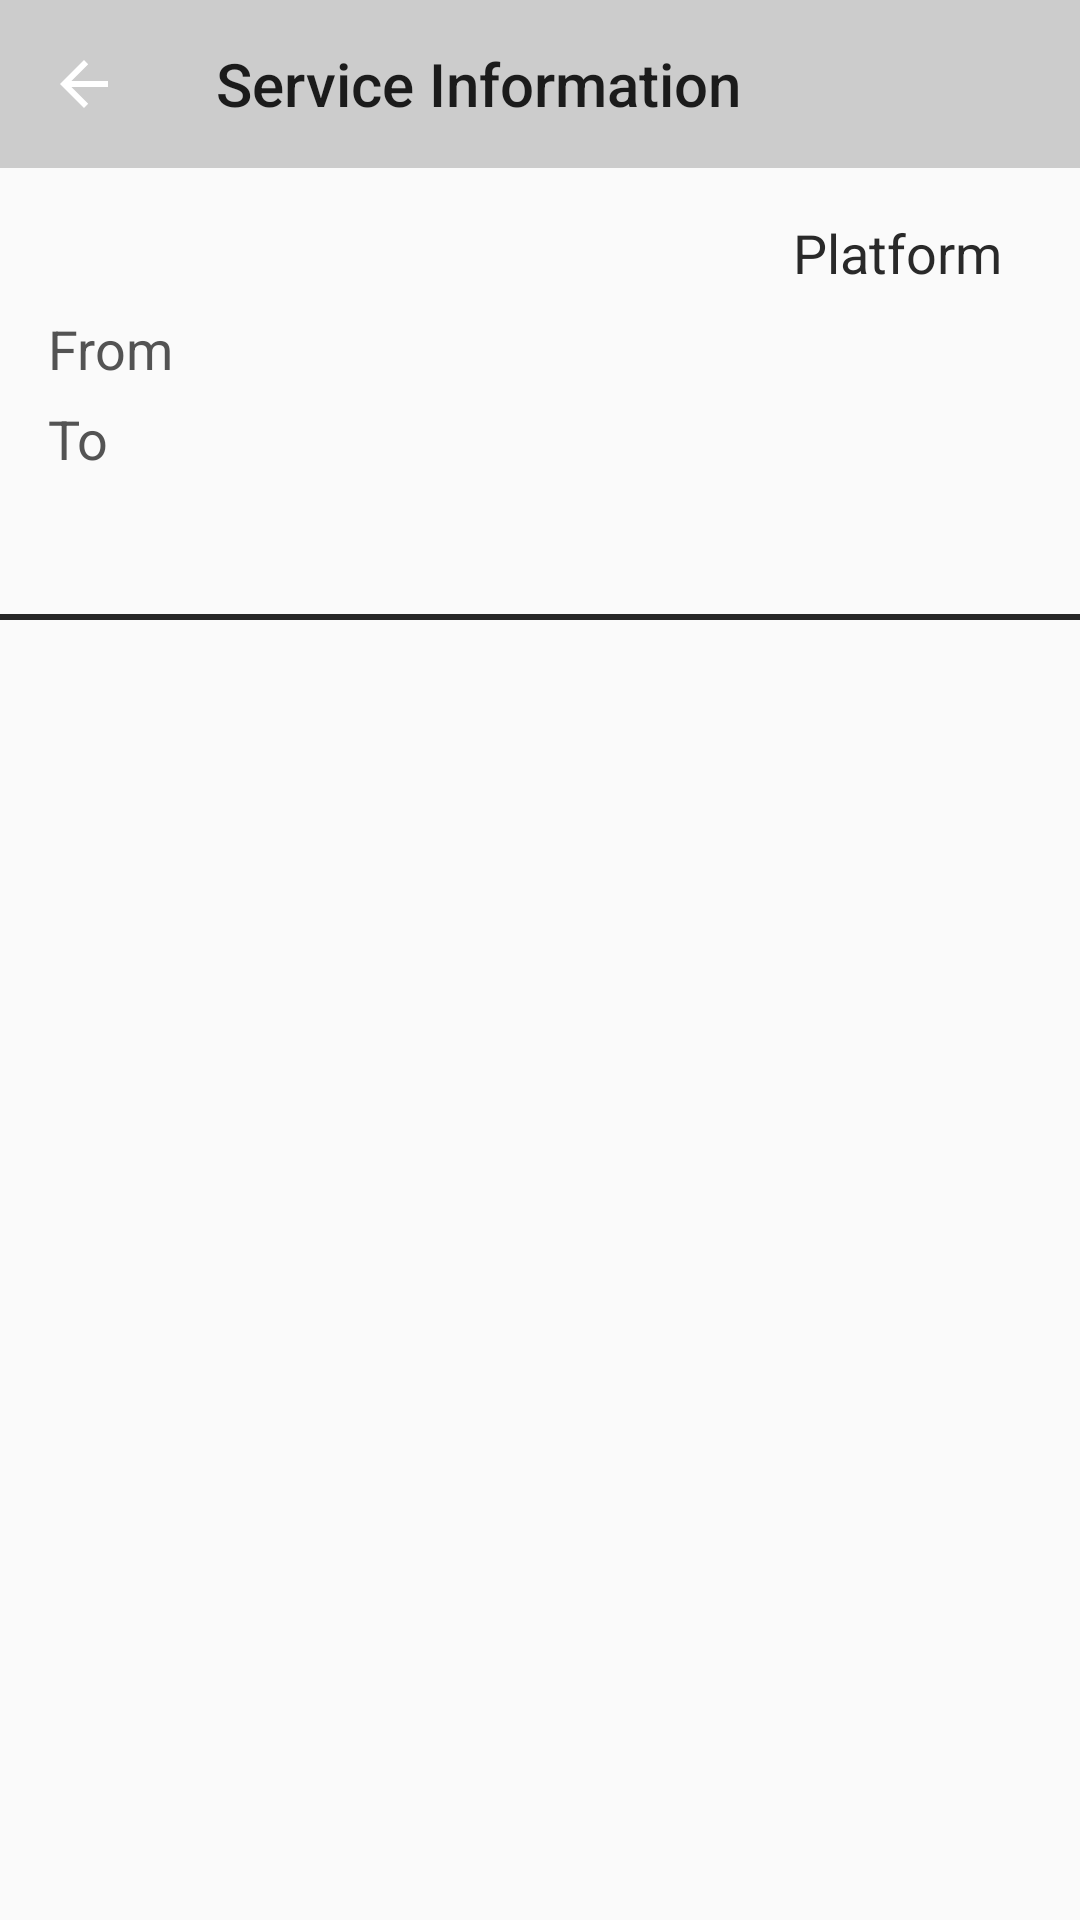

Layout XML and referenced resources for this Android screen:
<!-- AndroidManifest.xml: application theme Theme.AppCompat.Light.NoActionBar -->
<!-- res/layout/activity_service_info.xml -->
<?xml version="1.0" encoding="utf-8"?>
<androidx.constraintlayout.widget.ConstraintLayout xmlns:android="http://schemas.android.com/apk/res/android"
    xmlns:app="http://schemas.android.com/apk/res-auto"
    xmlns:tools="http://schemas.android.com/tools"
    android:id="@+id/service_layout"
    android:layout_width="match_parent"
    android:layout_height="match_parent">

    <androidx.appcompat.widget.Toolbar
        android:id="@+id/service_toolbar"
        android:layout_width="0dp"
        android:layout_height="wrap_content"
        android:background="#CCCCCC"
        android:minHeight="?attr/actionBarSize"
        android:theme="?attr/actionBarTheme"
        app:layout_constraintEnd_toEndOf="parent"
        app:layout_constraintStart_toStartOf="parent"
        app:layout_constraintTop_toTopOf="parent"
        app:navigationIcon="?attr/homeAsUpIndicator"
        app:title="Service Information" />

    <TextView
        android:id="@+id/service_departure"
        android:layout_width="wrap_content"
        android:layout_height="wrap_content"
        android:layout_marginStart="22dp"
        android:layout_marginTop="12dp"
        android:textAlignment="center"
        android:textColor="@color/main_text"
        android:textSize="22sp"
        app:layout_constraintStart_toStartOf="parent"
        app:layout_constraintTop_toBottomOf="@+id/service_toolbar"
        tools:text="21:11" />

    <TextView
        android:id="@+id/service_status"
        android:layout_width="wrap_content"
        android:layout_height="wrap_content"
        android:layout_marginStart="6dp"
        android:layout_marginTop="16dp"
        android:textColor="@color/on_time"
        android:textSize="18sp"
        app:layout_constraintStart_toEndOf="@+id/service_departure"
        app:layout_constraintTop_toBottomOf="@+id/service_toolbar"
        tools:text="On Time" />

    <TextView
        android:id="@+id/service_origin"
        android:layout_width="wrap_content"
        android:layout_height="wrap_content"
        android:layout_marginStart="8dp"
        android:layout_marginTop="4dp"
        android:textColor="@color/main_text"
        android:textSize="20sp"
        app:layout_constraintStart_toEndOf="@+id/txt_from"
        app:layout_constraintTop_toBottomOf="@+id/service_departure"
        tools:text="London Paddington (PAD)" />

    <TextView
        android:id="@+id/txt_to"
        android:layout_width="wrap_content"
        android:layout_height="wrap_content"
        android:layout_marginStart="16dp"
        android:text="@string/to"
        android:textColor="@color/secondary_text"
        android:textSize="18sp"
        app:layout_constraintBottom_toBottomOf="@+id/service_destination"
        app:layout_constraintStart_toStartOf="parent" />

    <TextView
        android:id="@+id/service_destination"
        android:layout_width="wrap_content"
        android:layout_height="wrap_content"
        android:layout_marginStart="8dp"
        android:layout_marginTop="3dp"
        android:textColor="@color/main_text"
        android:textSize="20sp"
        app:layout_constraintStart_toEndOf="@+id/txt_to"
        app:layout_constraintTop_toBottomOf="@+id/service_origin"
        tools:text="Plymouth (PLY)" />

    <TextView
        android:id="@+id/service_platform"
        android:layout_width="wrap_content"
        android:layout_height="wrap_content"
        android:layout_marginTop="12dp"
        android:layout_marginEnd="20dp"
        android:textColor="@color/main_text"
        android:textSize="22sp"
        app:layout_constraintEnd_toEndOf="parent"
        app:layout_constraintTop_toBottomOf="@+id/service_toolbar"
        tools:text="4" />

    <TextView
        android:id="@+id/txt_platform"
        android:layout_width="wrap_content"
        android:layout_height="wrap_content"
        android:layout_marginTop="16dp"
        android:layout_marginEnd="6dp"
        android:text="@string/platform"
        android:textColor="@color/main_text"
        android:textSize="18sp"
        app:layout_constraintEnd_toStartOf="@+id/service_platform"
        app:layout_constraintTop_toBottomOf="@+id/service_toolbar" />

    <TextView
        android:id="@+id/service_via"
        android:layout_width="wrap_content"
        android:layout_height="wrap_content"
        android:layout_marginStart="24dp"
        android:layout_marginTop="6dp"
        android:textColor="@color/secondary_text"
        android:textSize="18sp"
        app:layout_constraintStart_toStartOf="parent"
        app:layout_constraintTop_toBottomOf="@+id/service_destination"
        tools:text="Via Bristol Temple Meads" />

    <androidx.constraintlayout.widget.ConstraintLayout
        android:id="@+id/innner_service_layout"
        android:layout_width="0dp"
        android:layout_height="0dp"
        android:layout_marginTop="16dp"
        android:background="@drawable/top_border"
        app:layout_constraintBottom_toBottomOf="parent"
        app:layout_constraintEnd_toEndOf="parent"
        app:layout_constraintStart_toStartOf="parent"
        app:layout_constraintTop_toBottomOf="@+id/service_via">

        <TextView
            android:id="@+id/service_journey_time"
            android:layout_width="wrap_content"
            android:layout_height="wrap_content"
            android:layout_marginStart="60dp"
            android:layout_marginTop="8dp"
            android:layout_marginEnd="155dp"
            android:textAlignment="center"
            android:textColor="@color/secondary_text"
            android:textSize="17sp"
            app:layout_constraintEnd_toEndOf="parent"
            app:layout_constraintStart_toStartOf="parent"
            app:layout_constraintTop_toTopOf="parent"
            tools:text="Journey Time: 1h 20m" />

        <TextView
            android:id="@+id/service_operator"
            android:layout_width="wrap_content"
            android:layout_height="wrap_content"
            android:layout_marginStart="32dp"
            android:layout_marginTop="2dp"
            android:layout_marginEnd="32dp"
            android:textAlignment="center"
            android:textColor="@color/secondary_text"
            android:textSize="17sp"
            app:layout_constraintEnd_toEndOf="parent"
            app:layout_constraintStart_toStartOf="parent"
            app:layout_constraintTop_toBottomOf="@+id/service_journey_time"
            tools:text="Operated by Great Western Railway" />

        <androidx.recyclerview.widget.RecyclerView
            android:id="@+id/journey_progress_view"
            android:layout_width="0dp"
            android:layout_height="0dp"
            android:layout_marginStart="16dp"
            android:layout_marginTop="8dp"
            android:layout_marginEnd="16dp"
            android:layout_marginBottom="40dp"
            android:background="@drawable/rounded_border"
            app:layout_constraintBottom_toBottomOf="parent"
            app:layout_constraintEnd_toEndOf="parent"
            app:layout_constraintStart_toStartOf="parent"
            app:layout_constraintTop_toBottomOf="@+id/service_operator" />

        <TextView
            android:id="@+id/service_stops"
            android:layout_width="wrap_content"
            android:layout_height="wrap_content"
            android:layout_marginTop="8dp"
            android:layout_marginEnd="64dp"
            android:textAlignment="center"
            android:textColor="@color/secondary_text"
            android:textSize="17sp"
            app:layout_constraintEnd_toEndOf="parent"
            app:layout_constraintStart_toEndOf="@+id/service_journey_time"
            app:layout_constraintTop_toTopOf="parent"
            tools:text="Stops: 16" />

        <TextView
            android:id="@+id/txt_last_updated"
            android:layout_width="wrap_content"
            android:layout_height="wrap_content"
            android:layout_marginEnd="16dp"
            android:layout_marginBottom="12dp"
            android:textColor="@color/secondary_text"
            android:textSize="15sp"
            app:layout_constraintBottom_toBottomOf="parent"
            app:layout_constraintEnd_toEndOf="parent"
            tools:text="Last Updated: 19:27" />

    </androidx.constraintlayout.widget.ConstraintLayout>

    <TextView
        android:id="@+id/txt_from"
        android:layout_width="wrap_content"
        android:layout_height="wrap_content"
        android:layout_marginStart="16dp"
        android:text="@string/from"
        android:textColor="@color/secondary_text"
        android:textSize="18sp"
        app:layout_constraintBottom_toBottomOf="@+id/service_origin"
        app:layout_constraintStart_toStartOf="parent" />
</androidx.constraintlayout.widget.ConstraintLayout>
<!-- resources referenced by this layout -->
<resources>
  <color name="main_text">#FF292929</color>
  <color name="on_time">#2C712F</color>
  <color name="secondary_text">#535353</color>
  <!-- drawable top_border (drawable) -->
  <?xml version="1.0" encoding="utf-8"?>
  <layer-list xmlns:android="http://schemas.android.com/apk/res/android">
      <item android:left="-4dp" android:right="-4dp"  android:top="0dp"
          android:bottom="-4dp">
          <shape android:shape="rectangle">
              <stroke android:width="2dp" android:color="#272727" />
          </shape>
      </item>
  </layer-list>
  <string name="from">From</string>
  <string name="platform">Platform</string>
  <string name="to">To</string>
</resources>
